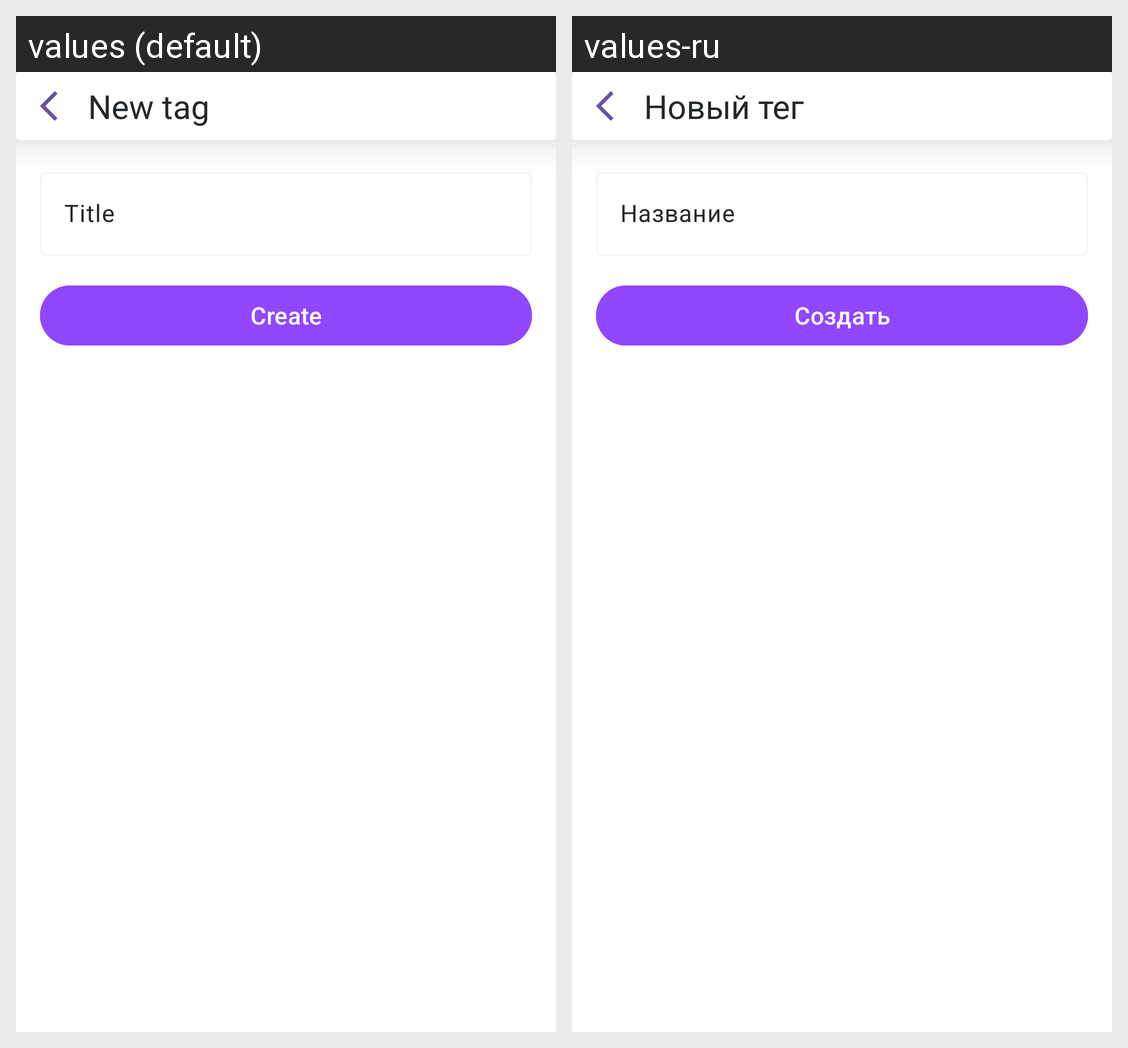

The same Android screen rendered under two of its app's locales, left to right. List the strings drawn on it with the default value and each locale's translation.
Android screen res/layout/fragment_create_tag.xml rendered under 2 locales, left to right: values (default), values-ru. Device: Nexus 5 (rendered at 1080×1920; each locale shown at half size, 540×960, under a caption strip naming it); theme Theme.Creator.
Strings drawn on this screen, with the default value and each locale's value (text and hints the layout hard-codes, and strings that could not be matched under every locale, appear in the picture but are not listed):

new_tag
  values: New tag
  values-ru: Новый тег

title
  values: Title
  values-ru: Название

create
  values: Create
  values-ru: Создать
